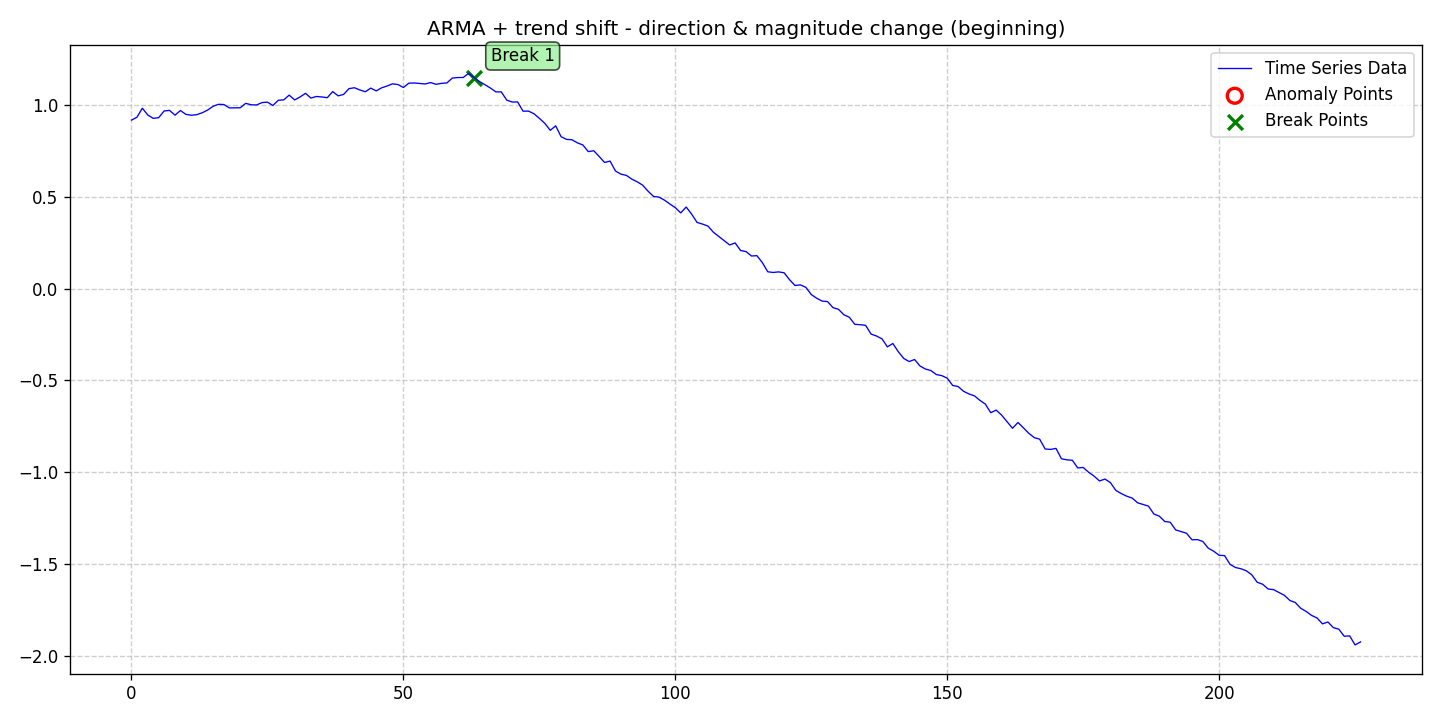

The file beside this chart, header and first rows:
date, data, stationary, det_lin_up, det_lin_down, det_quad, det_cubic, det_exp, det_damped, stoc_trend, volatility, single_seas, multiple_seas, point_anom_single, point_anom_multi, collect_anom, context_anom, mean_shift, var_shift, trend_shift, point_anom_count, point_anom_location, point_anom_point, collect_anom_count
2020-01-01, 0.9181, 0, 0, 0, 0, 0, 0, 0, 0, 0, 0, 0, 0, 0, 0, 0, 0, 0, 1, 0, none, , 0
2020-01-02, 0.9336, 0, 0, 0, 0, 0, 0, 0, 0, 0, 0, 0, 0, 0, 0, 0, 0, 0, 1, 0, none, , 0
2020-01-03, 0.9829, 0, 0, 0, 0, 0, 0, 0, 0, 0, 0, 0, 0, 0, 0, 0, 0, 0, 1, 0, none, , 0
2020-01-04, 0.946, 0, 0, 0, 0, 0, 0, 0, 0, 0, 0, 0, 0, 0, 0, 0, 0, 0, 1, 0, none, , 0
2020-01-05, 0.9278, 0, 0, 0, 0, 0, 0, 0, 0, 0, 0, 0, 0, 0, 0, 0, 0, 0, 1, 0, none, , 0
2020-01-06, 0.9313, 0, 0, 0, 0, 0, 0, 0, 0, 0, 0, 0, 0, 0, 0, 0, 0, 0, 1, 0, none, , 0
2020-01-07, 0.9679, 0, 0, 0, 0, 0, 0, 0, 0, 0, 0, 0, 0, 0, 0, 0, 0, 0, 1, 0, none, , 0
2020-01-08, 0.9711, 0, 0, 0, 0, 0, 0, 0, 0, 0, 0, 0, 0, 0, 0, 0, 0, 0, 1, 0, none, , 0
2020-01-09, 0.9452, 0, 0, 0, 0, 0, 0, 0, 0, 0, 0, 0, 0, 0, 0, 0, 0, 0, 1, 0, none, , 0
2020-01-10, 0.9704, 0, 0, 0, 0, 0, 0, 0, 0, 0, 0, 0, 0, 0, 0, 0, 0, 0, 1, 0, none, , 0
2020-01-11, 0.9496, 0, 0, 0, 0, 0, 0, 0, 0, 0, 0, 0, 0, 0, 0, 0, 0, 0, 1, 0, none, , 0
2020-01-12, 0.9447, 0, 0, 0, 0, 0, 0, 0, 0, 0, 0, 0, 0, 0, 0, 0, 0, 0, 1, 0, none, , 0
2020-01-13, 0.9477, 0, 0, 0, 0, 0, 0, 0, 0, 0, 0, 0, 0, 0, 0, 0, 0, 0, 1, 0, none, , 0
2020-01-14, 0.9582, 0, 0, 0, 0, 0, 0, 0, 0, 0, 0, 0, 0, 0, 0, 0, 0, 0, 1, 0, none, , 0
2020-01-15, 0.9728, 0, 0, 0, 0, 0, 0, 0, 0, 0, 0, 0, 0, 0, 0, 0, 0, 0, 1, 0, none, , 0
2020-01-16, 0.9936, 0, 0, 0, 0, 0, 0, 0, 0, 0, 0, 0, 0, 0, 0, 0, 0, 0, 1, 0, none, , 0
2020-01-17, 1.004, 0, 0, 0, 0, 0, 0, 0, 0, 0, 0, 0, 0, 0, 0, 0, 0, 0, 1, 0, none, , 0
2020-01-18, 1.003, 0, 0, 0, 0, 0, 0, 0, 0, 0, 0, 0, 0, 0, 0, 0, 0, 0, 1, 0, none, , 0
2020-01-19, 0.9846, 0, 0, 0, 0, 0, 0, 0, 0, 0, 0, 0, 0, 0, 0, 0, 0, 0, 1, 0, none, , 0
2020-01-20, 0.9848, 0, 0, 0, 0, 0, 0, 0, 0, 0, 0, 0, 0, 0, 0, 0, 0, 0, 1, 0, none, , 0
2020-01-21, 0.9854, 0, 0, 0, 0, 0, 0, 0, 0, 0, 0, 0, 0, 0, 0, 0, 0, 0, 1, 0, none, , 0
2020-01-22, 1.009, 0, 0, 0, 0, 0, 0, 0, 0, 0, 0, 0, 0, 0, 0, 0, 0, 0, 1, 0, none, , 0
2020-01-23, 1.002, 0, 0, 0, 0, 0, 0, 0, 0, 0, 0, 0, 0, 0, 0, 0, 0, 0, 1, 0, none, , 0
2020-01-24, 1.001, 0, 0, 0, 0, 0, 0, 0, 0, 0, 0, 0, 0, 0, 0, 0, 0, 0, 1, 0, none, , 0
2020-01-25, 1.014, 0, 0, 0, 0, 0, 0, 0, 0, 0, 0, 0, 0, 0, 0, 0, 0, 0, 1, 0, none, , 0
2020-01-26, 1.016, 0, 0, 0, 0, 0, 0, 0, 0, 0, 0, 0, 0, 0, 0, 0, 0, 0, 1, 0, none, , 0
2020-01-27, 0.9978, 0, 0, 0, 0, 0, 0, 0, 0, 0, 0, 0, 0, 0, 0, 0, 0, 0, 1, 0, none, , 0
2020-01-28, 1.026, 0, 0, 0, 0, 0, 0, 0, 0, 0, 0, 0, 0, 0, 0, 0, 0, 0, 1, 0, none, , 0
2020-01-29, 1.028, 0, 0, 0, 0, 0, 0, 0, 0, 0, 0, 0, 0, 0, 0, 0, 0, 0, 1, 0, none, , 0
2020-01-30, 1.054, 0, 0, 0, 0, 0, 0, 0, 0, 0, 0, 0, 0, 0, 0, 0, 0, 0, 1, 0, none, , 0
2020-01-31, 1.028, 0, 0, 0, 0, 0, 0, 0, 0, 0, 0, 0, 0, 0, 0, 0, 0, 0, 1, 0, none, , 0
2020-02-01, 1.044, 0, 0, 0, 0, 0, 0, 0, 0, 0, 0, 0, 0, 0, 0, 0, 0, 0, 1, 0, none, , 0
2020-02-02, 1.064, 0, 0, 0, 0, 0, 0, 0, 0, 0, 0, 0, 0, 0, 0, 0, 0, 0, 1, 0, none, , 0
2020-02-03, 1.038, 0, 0, 0, 0, 0, 0, 0, 0, 0, 0, 0, 0, 0, 0, 0, 0, 0, 1, 0, none, , 0
2020-02-04, 1.047, 0, 0, 0, 0, 0, 0, 0, 0, 0, 0, 0, 0, 0, 0, 0, 0, 0, 1, 0, none, , 0
2020-02-05, 1.044, 0, 0, 0, 0, 0, 0, 0, 0, 0, 0, 0, 0, 0, 0, 0, 0, 0, 1, 0, none, , 0
2020-02-06, 1.04, 0, 0, 0, 0, 0, 0, 0, 0, 0, 0, 0, 0, 0, 0, 0, 0, 0, 1, 0, none, , 0
2020-02-07, 1.074, 0, 0, 0, 0, 0, 0, 0, 0, 0, 0, 0, 0, 0, 0, 0, 0, 0, 1, 0, none, , 0
2020-02-08, 1.05, 0, 0, 0, 0, 0, 0, 0, 0, 0, 0, 0, 0, 0, 0, 0, 0, 0, 1, 0, none, , 0
2020-02-09, 1.058, 0, 0, 0, 0, 0, 0, 0, 0, 0, 0, 0, 0, 0, 0, 0, 0, 0, 1, 0, none, , 0
2020-02-10, 1.09, 0, 0, 0, 0, 0, 0, 0, 0, 0, 0, 0, 0, 0, 0, 0, 0, 0, 1, 0, none, , 0
2020-02-11, 1.095, 0, 0, 0, 0, 0, 0, 0, 0, 0, 0, 0, 0, 0, 0, 0, 0, 0, 1, 0, none, , 0
2020-02-12, 1.082, 0, 0, 0, 0, 0, 0, 0, 0, 0, 0, 0, 0, 0, 0, 0, 0, 0, 1, 0, none, , 0
2020-02-13, 1.073, 0, 0, 0, 0, 0, 0, 0, 0, 0, 0, 0, 0, 0, 0, 0, 0, 0, 1, 0, none, , 0
2020-02-14, 1.093, 0, 0, 0, 0, 0, 0, 0, 0, 0, 0, 0, 0, 0, 0, 0, 0, 0, 1, 0, none, , 0
2020-02-15, 1.077, 0, 0, 0, 0, 0, 0, 0, 0, 0, 0, 0, 0, 0, 0, 0, 0, 0, 1, 0, none, , 0
2020-02-16, 1.094, 0, 0, 0, 0, 0, 0, 0, 0, 0, 0, 0, 0, 0, 0, 0, 0, 0, 1, 0, none, , 0
2020-02-17, 1.104, 0, 0, 0, 0, 0, 0, 0, 0, 0, 0, 0, 0, 0, 0, 0, 0, 0, 1, 0, none, , 0
2020-02-18, 1.116, 0, 0, 0, 0, 0, 0, 0, 0, 0, 0, 0, 0, 0, 0, 0, 0, 0, 1, 0, none, , 0
2020-02-19, 1.112, 0, 0, 0, 0, 0, 0, 0, 0, 0, 0, 0, 0, 0, 0, 0, 0, 0, 1, 0, none, , 0
2020-02-20, 1.096, 0, 0, 0, 0, 0, 0, 0, 0, 0, 0, 0, 0, 0, 0, 0, 0, 0, 1, 0, none, , 0
2020-02-21, 1.12, 0, 0, 0, 0, 0, 0, 0, 0, 0, 0, 0, 0, 0, 0, 0, 0, 0, 1, 0, none, , 0
2020-02-22, 1.121, 0, 0, 0, 0, 0, 0, 0, 0, 0, 0, 0, 0, 0, 0, 0, 0, 0, 1, 0, none, , 0
2020-02-23, 1.118, 0, 0, 0, 0, 0, 0, 0, 0, 0, 0, 0, 0, 0, 0, 0, 0, 0, 1, 0, none, , 0
2020-02-24, 1.115, 0, 0, 0, 0, 0, 0, 0, 0, 0, 0, 0, 0, 0, 0, 0, 0, 0, 1, 0, none, , 0
2020-02-25, 1.123, 0, 0, 0, 0, 0, 0, 0, 0, 0, 0, 0, 0, 0, 0, 0, 0, 0, 1, 0, none, , 0
2020-02-26, 1.113, 0, 0, 0, 0, 0, 0, 0, 0, 0, 0, 0, 0, 0, 0, 0, 0, 0, 1, 0, none, , 0
2020-02-27, 1.119, 0, 0, 0, 0, 0, 0, 0, 0, 0, 0, 0, 0, 0, 0, 0, 0, 0, 1, 0, none, , 0
2020-02-28, 1.121, 0, 0, 0, 0, 0, 0, 0, 0, 0, 0, 0, 0, 0, 0, 0, 0, 0, 1, 0, none, , 0
2020-02-29, 1.147, 0, 0, 0, 0, 0, 0, 0, 0, 0, 0, 0, 0, 0, 0, 0, 0, 0, 1, 0, none, , 0
... 167 more rows
